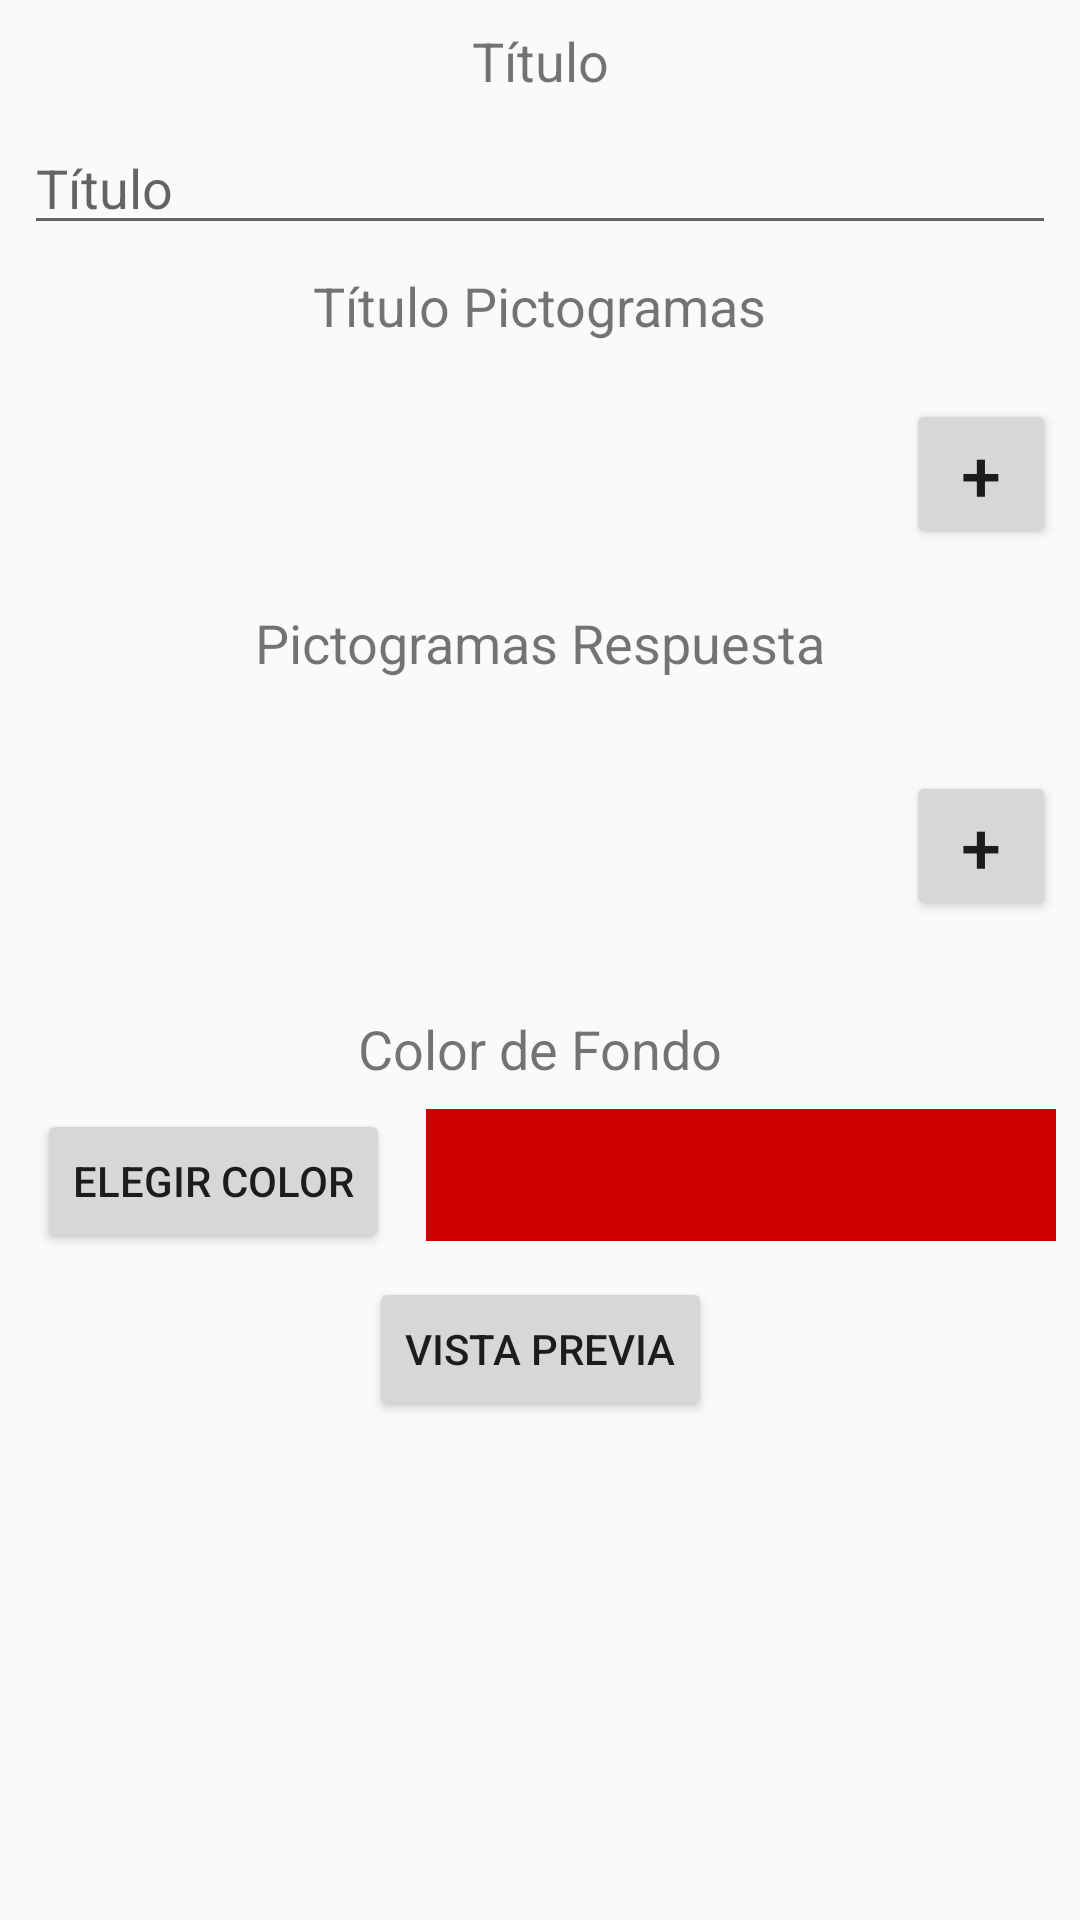

Android layout source for this screen:
<!-- AndroidManifest.xml: application theme AppTheme -->
<!-- res/layout/board_add_layout.xml -->
<?xml version="1.0" encoding="utf-8"?>
<android.support.constraint.ConstraintLayout xmlns:android="http://schemas.android.com/apk/res/android"
    xmlns:app="http://schemas.android.com/apk/res-auto"
    xmlns:tools="http://schemas.android.com/tools"
    android:layout_width="match_parent"
    android:layout_height="match_parent">

    <TextView
        android:id="@+id/textView"
        android:layout_width="wrap_content"
        android:layout_height="wrap_content"
        android:layout_marginEnd="8dp"
        android:layout_marginStart="8dp"
        android:layout_marginTop="8dp"
        android:text="Título"
        android:textSize="18sp"
        app:layout_constraintEnd_toEndOf="parent"
        app:layout_constraintStart_toStartOf="parent"
        app:layout_constraintTop_toTopOf="parent" />

    <EditText
        android:id="@+id/boardAdd_Titulo"
        android:layout_width="0dp"
        android:layout_height="wrap_content"
        android:layout_marginEnd="8dp"
        android:layout_marginStart="8dp"
        android:layout_marginTop="8dp"
        android:ems="10"
        android:inputType="textPersonName"
        android:hint="Título"
        app:layout_constraintEnd_toEndOf="parent"
        app:layout_constraintStart_toStartOf="parent"
        app:layout_constraintTop_toBottomOf="@+id/textView" />

    <TextView
        android:id="@+id/textView3"
        android:layout_width="wrap_content"
        android:layout_height="wrap_content"
        android:layout_marginEnd="8dp"
        android:layout_marginStart="8dp"
        android:layout_marginTop="8dp"
        android:text="Título Pictogramas"
        android:textSize="18sp"
        app:layout_constraintEnd_toEndOf="parent"
        app:layout_constraintStart_toStartOf="parent"
        app:layout_constraintTop_toBottomOf="@+id/boardAdd_Titulo" />

    <GridView
        android:id="@+id/boardAdd_gridTit"
        android:layout_width="0dp"
        android:layout_height="80dp"
        android:layout_marginEnd="8dp"
        android:layout_marginStart="8dp"
        android:columnWidth="90dp"
        android:horizontalSpacing="3dp"
        android:numColumns="auto_fit"
        android:stretchMode="columnWidth"
        android:verticalSpacing="5dp"
        app:layout_constraintEnd_toStartOf="@+id/boardAdd_butGridResp"
        app:layout_constraintStart_toStartOf="parent"
        app:layout_constraintTop_toBottomOf="@+id/textView3">

    </GridView>

    <TextView
        android:id="@+id/textView7"
        android:layout_width="wrap_content"
        android:layout_height="wrap_content"
        android:layout_marginEnd="8dp"
        android:layout_marginStart="8dp"
        android:layout_marginTop="8dp"
        android:text="Pictogramas Respuesta"
        android:textSize="18sp"
        app:layout_constraintEnd_toEndOf="parent"
        app:layout_constraintStart_toStartOf="parent"
        app:layout_constraintTop_toBottomOf="@+id/boardAdd_gridTit" />

    <GridView
        android:id="@+id/boardAdd_gridResp"
        android:layout_width="0dp"
        android:layout_height="95dp"
        android:layout_marginEnd="8dp"
        android:layout_marginStart="8dp"
        android:layout_marginTop="8dp"
        android:columnWidth="90dp"
        android:horizontalSpacing="3dp"
        android:numColumns="auto_fit"
        android:stretchMode="columnWidth"
        android:verticalSpacing="5dp"
        app:layout_constraintEnd_toStartOf="@+id/boardAdd_butGridResp"
        app:layout_constraintStart_toStartOf="parent"
        app:layout_constraintTop_toBottomOf="@+id/textView7" />

    <TextView
        android:id="@+id/textView8"
        android:layout_width="wrap_content"
        android:layout_height="wrap_content"
        android:layout_marginEnd="8dp"
        android:layout_marginStart="8dp"
        android:layout_marginTop="8dp"
        android:text="Color de Fondo"
        android:textSize="18sp"
        app:layout_constraintEnd_toEndOf="parent"
        app:layout_constraintStart_toStartOf="parent"
        app:layout_constraintTop_toBottomOf="@+id/boardAdd_gridResp" />

    <Button
        android:id="@+id/ColorBut"
        android:layout_width="wrap_content"
        android:layout_height="wrap_content"
        android:layout_marginEnd="8dp"
        android:layout_marginStart="8dp"
        android:layout_marginTop="8dp"
        android:text="Elegir Color"
        app:layout_constraintEnd_toStartOf="@+id/board_add_colorFrame"
        app:layout_constraintStart_toStartOf="parent"
        app:layout_constraintTop_toBottomOf="@+id/textView8" />

    <FrameLayout
        android:id="@+id/board_add_colorFrame"
        android:layout_width="210dp"
        android:layout_height="44dp"
        android:layout_marginEnd="8dp"
        android:layout_marginTop="8dp"
        android:background="@android:color/holo_red_dark"
        app:layout_constraintEnd_toEndOf="parent"
        app:layout_constraintTop_toBottomOf="@+id/textView8">

    </FrameLayout>

    <Button
        android:id="@+id/boardAdd_butVisPrev"
        android:layout_width="wrap_content"
        android:layout_height="wrap_content"
        android:layout_marginEnd="8dp"
        android:layout_marginStart="8dp"
        android:layout_marginTop="8dp"
        android:text="Vista Previa"
        app:layout_constraintEnd_toEndOf="parent"
        app:layout_constraintStart_toStartOf="parent"
        app:layout_constraintTop_toBottomOf="@+id/ColorBut" />

    <Button
        android:id="@+id/boardAdd_butGridResp"
        android:layout_width="50dp"
        android:layout_height="50dp"
        android:layout_marginBottom="8dp"
        android:layout_marginEnd="8dp"
        android:layout_marginTop="8dp"
        android:gravity="center_vertical"
        android:padding="0dp"
        android:text="+"
        android:textAlignment="center"
        android:textSize="24sp"
        app:layout_constraintBottom_toTopOf="@+id/textView8"
        app:layout_constraintEnd_toEndOf="parent"
        app:layout_constraintTop_toBottomOf="@+id/textView7" />

    <Button
        android:id="@+id/boardAdd_butGridTit"
        android:layout_width="50dp"
        android:layout_height="50dp"
        android:layout_marginBottom="8dp"
        android:layout_marginEnd="8dp"
        android:layout_marginTop="8dp"
        android:padding="0dp"
        android:gravity="center_vertical"
        android:text="+"
        android:textAlignment="center"
        android:textSize="24sp"
        app:layout_constraintBottom_toTopOf="@+id/textView7"
        app:layout_constraintEnd_toEndOf="parent"
        app:layout_constraintTop_toBottomOf="@+id/textView3"
        />

</android.support.constraint.ConstraintLayout>
<!-- resources referenced by this layout -->
<resources>
  <style name="AppTheme" parent="Theme.AppCompat.Light.DarkActionBar">
      
      <item name="colorPrimary">@color/colorPrimary</item>
      <item name="colorPrimaryDark">@color/colorPrimaryDark</item>
      <item name="colorAccent">@color/colorAccent</item>
      </style>
  <color name="colorPrimary">#388e3c</color>
  <color name="colorPrimaryDark">#1b5e20</color>
  <color name="colorAccent">#ff4081</color>
</resources>
